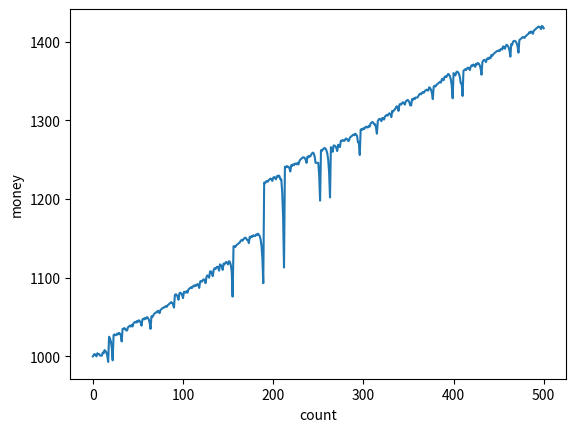

Source code (Python):
import pprint
import collections
import matplotlib.pyplot as plt
import numpy as np
from random import shuffle


# 山札
class Deck:

    def __init__(self):

        # 山札準備
        self.suits = ['スペード', 'クラブ', 'ダイヤ', 'ハート']
        self.values = [1, 2, 3, 4, 5, 6, 7, 8, 9, 10, 'J', 'Q', 'K']
        self.deck = []

        # シャッフル
        for i in self.suits:
            for j in self.values:
                self.deck.append([i, j])
                shuffle(self.deck)


class Person(Deck):

    def __init__(self):

        # 手札
        self.hands = []
        self.point = 0
        self.deliver = []

    # カードを引く
    def draw(self, deck):

        self.deliver = deck.pop(0)

        # 山札に加える
        self.hands.append(self.deliver)

        # 点数計算
        self.point = self.count()

    # 点数計算
    def count(self):

        count = 0
        ace = 0

        # 計算
        for i in range(len(self.hands)):
            try:
                count += self.hands[i][1]
            except:
                # J,Q,Kを引いたとき
                if self.hands[i][1] == 'J' or self.hands[i][1] == 'Q' or self.hands[i][1] == 'K':
                    count += 10

        # 1を引いたとき、合計が11以下なら、1→11
        for i in range(len(self.hands)):
            if self.hands[i][1] == 1:
                ace += 1

        if ace == 1:
            if count <= 11:
                count += 10
        elif ace == 2:
            count += 10

        return count

    # ディーラーのオープンカードを決定
    def opencard(self, dealer):

        number = 0

        # 計算
        # J,Q,Kを引いたとき
        if dealer.hands[0][1] == 'J' or dealer.hands[0][1] == 'Q' or dealer.hands[0][1] == 'K':
            number = 10
        else:
            number = dealer.hands[0][1]

        return number

    # ずっと１


def normal(money, bet, judge):
    if judge == 'win':
        money += bet
        bet = 1
    elif judge == 'draw':
        money += 0
        bet = 1
    elif judge == 'lose':
        money -= bet
        bet = 1
    return money, bet


# 負けたら２倍
def bai(money, bet, judge):
    if judge == 'win':
        money += bet
        bet = 1
    elif judge == 'draw':
        money += 0
    elif judge == 'lose':
        money -= bet
        bet = bet * 2
    return money, bet


# 勝敗決定
def winlose(point1, point2):
    if point1 > 21:
        return "lose"
    else:
        if point2 > 21:
            return "win"
        elif 21 - point1 < 21 - point2:
            return "win"
        elif 21 - point1 > 21 - point2:
            return "lose"
        else:
            return "draw"


# 点数計算（1以外）
def count2(self):
    count = 0

    # 計算
    for i in range(len(self.hands)):
        if self.hands[i][1] != 1:
            try:
                count += self.hands[i][1]
            except:
                # J,Q,Kを引いたとき
                if self.hands[i][1] == 'J' or self.hands[i][1] == 'Q' or self.hands[i][1] == 'K':
                    count += 10

    return count


def start():
    finalmoneylist = []

    for f in range(1):
        money = 1000
        bet = 1
        loop = 500
        moneylist = [money]
        countlist = [0]
        opencard1 = 0

        # 戦略 < normal or basic > < normal or bai>
        st = 'basic'
        betst = 'bai'

        for t in range(loop):
            # デッキと人を用意
            deck1 = Deck()
            player1 = Person()
            dealer1 = Person()
            judge = ""

            # ディーラーが２枚引く
            for i in range(2):
                dealer1.draw(deck1.deck)

            # プレイヤーが２枚引く
            for i in range(2):
                player1.draw(deck1.deck)

            # ディーラーのオープンカード決定
            opencard1 = dealer1.opencard(dealer1)

            # プレイヤー　ベーシックシート通りに引く
            if st == 'normal':
                while player1.point < 17:
                    player1.draw(deck1.deck)
            elif st == 'basic':

                while True:
                    ace = 0

                    # 1があるか確認
                    for i in range(len(player1.hands)):
                        if player1.hands[i][1] == 1:
                            ace += 1

                    # 手札にAがあるとき
                    if ace == 1:

                        # A以外の数を求める
                        other = 0
                        for i in range(len(player1.hands)):
                            if player1.hands[i][1] != 1:
                                other = count2(player1)

                                # プレイヤーが選択決定
                        if other == 2 or other == 3:
                            if 5 <= opencard1 <= 6:  # double
                                if len(player1.hands) < 3:
                                    bet = bet * 2
                                    player1.draw(deck1.deck)
                                break
                            else:
                                player1.draw(deck1.deck)
                        elif other == 4 or other == 5:
                            if 4 <= opencard1 <= 6:  # double
                                if len(player1.hands) < 3:
                                    bet = bet * 2
                                    player1.draw(deck1.deck)
                                break
                            else:
                                player1.draw(deck1.deck)
                        elif other == 6:
                            if 3 <= opencard1 <= 6:  # double
                                if len(player1.hands) < 3:
                                    bet = bet * 2
                                    player1.draw(deck1.deck)
                                break
                            else:
                                player1.draw(deck1.deck)
                        elif other == 7:
                            if 3 <= opencard1 <= 6:  # double
                                if len(player1.hands) < 3:
                                    bet = bet * 2
                                    player1.draw(deck1.deck)
                                break
                            elif opencard1 == 2 or opencard1 == 7 or opencard1 == 8:
                                break
                            else:
                                player1.draw(deck1.deck)
                        elif other == 8 or other == 9 or other == 10:
                            break
                        elif other >= 11:  # Aが1の扱いのとき
                            if other == 11:
                                if 4 <= opencard1 <= 6:  # stay
                                    break
                                else:
                                    player1.draw(deck1.deck)
                            elif 12 <= other <= 15:
                                if 2 <= opencard1 <= 6:  # stay
                                    break
                                else:
                                    player1.draw(deck1.deck)
                            elif other >= 16:  # stay
                                break
                    elif ace == 2:
                        # A以外の数を求める
                        other = 0
                        for i in range(len(player1.hands)):
                            if player1.hands[i][1] != 1:
                                other = count2(player1)
                        other += 11

                        # 場合分け
                        if other == 11:
                            if 4 <= opencard1 <= 6:  # stay
                                break
                            else:
                                player1.draw(deck1.deck)
                        elif 12 <= other <= 15:
                            if 2 <= opencard1 <= 6:  # stay
                                break
                            else:
                                player1.draw(deck1.deck)
                        elif other >= 16:  # stay
                            break
                    elif ace >= 3:
                        print("error--------------------------------------")
                        break
                    else:
                        # 手札にAがないとき
                        if player1.point <= 8:
                            player1.draw(deck1.deck)
                        elif player1.point == 9:
                            if 3 <= opencard1 <= 6:  # double
                                if len(player1.hands) <= 2:
                                    bet = bet * 2
                                    player1.draw(deck1.deck)
                                break
                            else:
                                player1.draw(deck1.deck)
                        elif player1.point == 10:
                            if 2 <= opencard1 <= 9:  # double
                                if len(player1.hands) <= 2:
                                    bet = bet * 2
                                    player1.draw(deck1.deck)
                                break
                            else:
                                player1.draw(deck1.deck)
                        elif player1.point == 11:
                            if 2 <= opencard1 <= 10:  # double
                                if len(player1.hands) <= 2:
                                    bet = bet * 2
                                    player1.draw(deck1.deck)
                                break
                            else:
                                player1.draw(deck1.deck)
                        elif player1.point == 12:
                            if 4 <= opencard1 <= 6:  # stay
                                break
                            else:
                                player1.draw(deck1.deck)
                        elif 13 <= player1.point <= 16:
                            if 2 <= opencard1 <= 6:  # stay
                                break
                            else:
                                player1.draw(deck1.deck)
                        elif player1.point >= 17:  # stay
                            break

            # ディーラーが１７以上になるまで引く
            while dealer1.point < 17:
                dealer1.draw(deck1.deck)

            # 勝敗決定
            judge = winlose(player1.point, dealer1.point)

            # 掛け金
            if betst == 'normal':
                money, bet = normal(money, bet, judge)
            elif betst == 'bai':
                money, bet = bai(money, bet, judge)

            # お金を記録　回数を＋１
            moneylist.append(money)
            countlist.append(t + 1)

            # print
            # print("player {} {}".format(player1.point, player1.hands))
            # print("dealer {} {}".format(dealer1.point, dealer1.hands))
            # print("{}:{} → {}".format(judge, moneylist[t], moneylist[t+1]))

        print(money)
        finalmoneylist.append(money)

        # グラフ表示
        plt.plot(countlist, moneylist)
        plt.xlabel("count")
        plt.ylabel("money")

        # 表示範囲
        # plt.xticks(list(range(0,t+1)))
        # plt.yticks(list(range(90,111)))

        plt.show()

    # マネーリスト表示
    # print("\n")
    # print(finalmoneylist)
    # print("\n")


if __name__ == "__main__":
    start()
